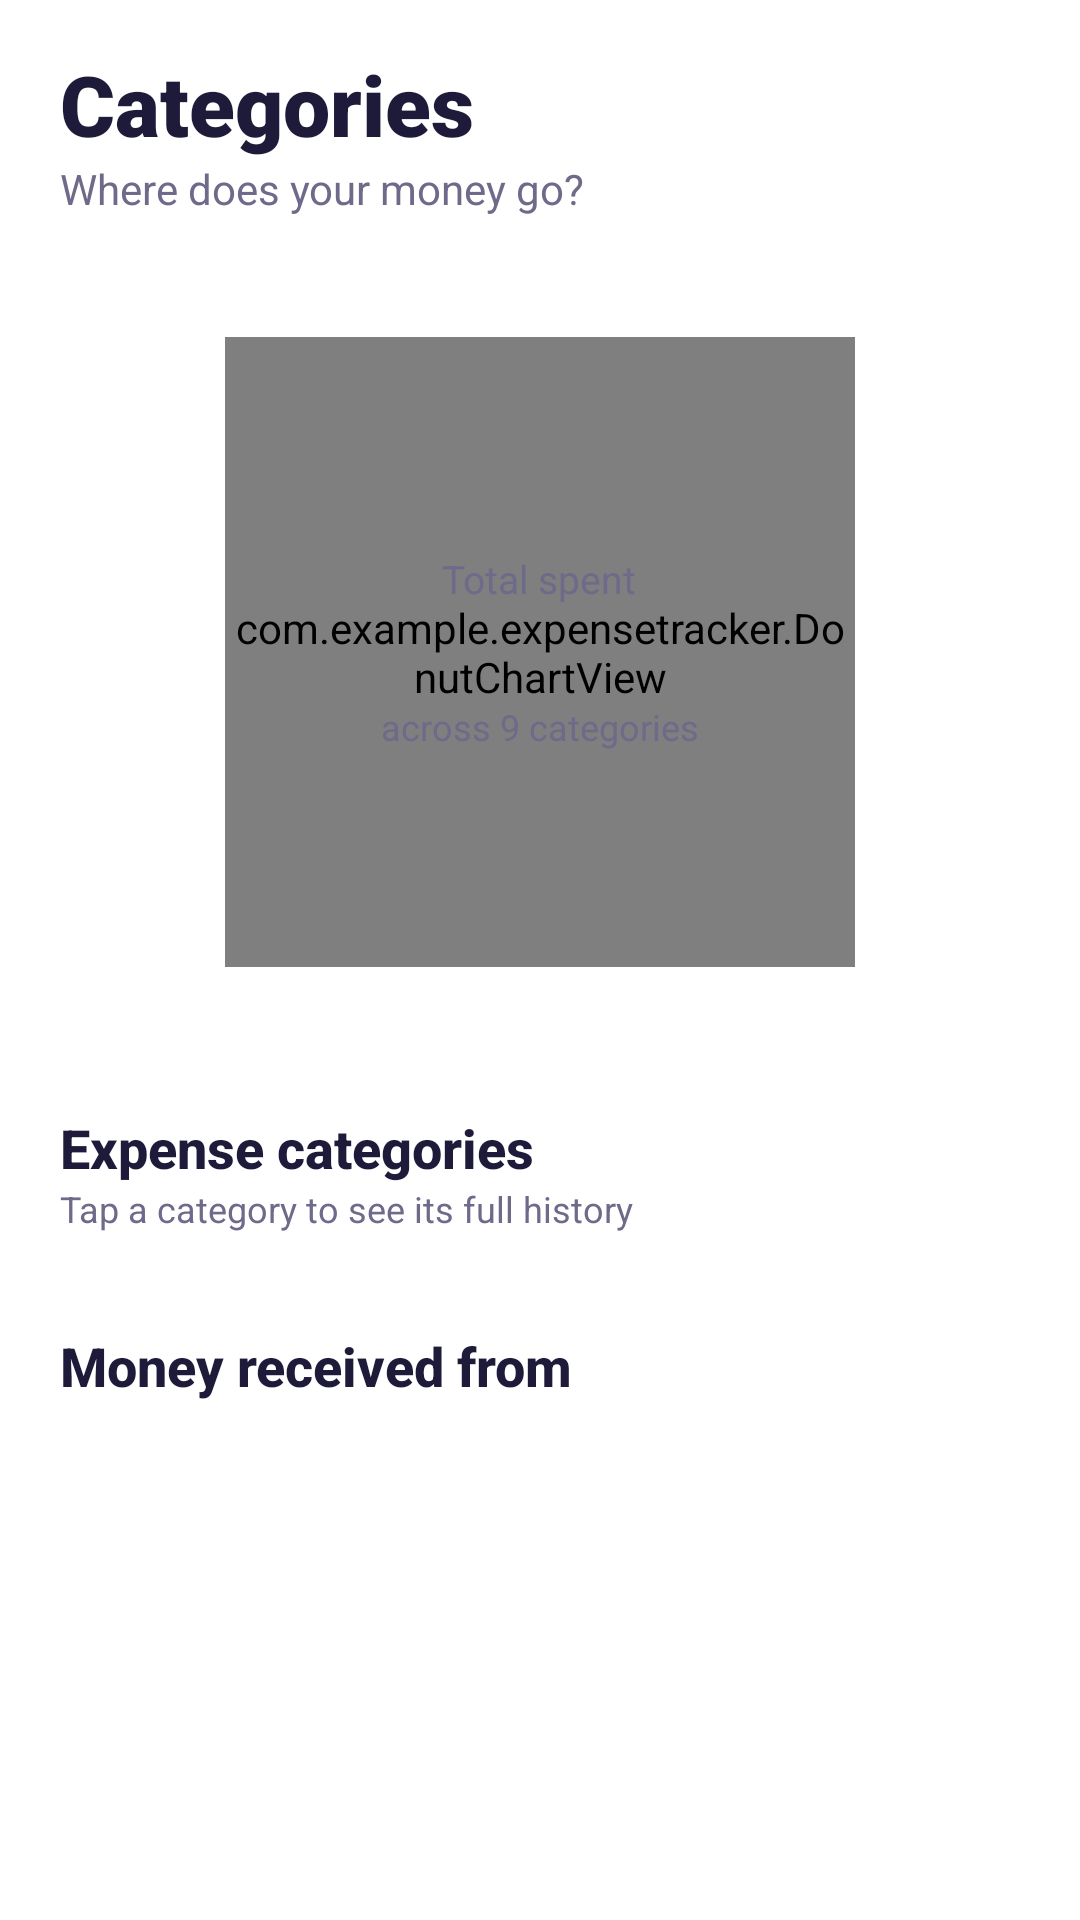

Here is an Android app screen rendered from its layout file. Give the layout XML and the strings, colors and styles it references.
<!-- AndroidManifest.xml: application theme Theme.ExpenseTracker -->
<!-- res/layout/fragment_categories.xml -->
<?xml version="1.0" encoding="utf-8"?>
<androidx.core.widget.NestedScrollView xmlns:android="http://schemas.android.com/apk/res/android"
    android:layout_width="match_parent"
    android:layout_height="match_parent"
    android:clipToPadding="false"
    android:overScrollMode="never"
    android:paddingBottom="140dp">

    <LinearLayout
        android:id="@+id/content"
        android:layout_width="match_parent"
        android:layout_height="wrap_content"
        android:clipChildren="false"
        android:clipToPadding="false"
        android:orientation="vertical"
        android:paddingStart="20dp"
        android:paddingTop="16dp"
        android:paddingEnd="20dp">

        <TextView
            style="@style/Text.Title"
            android:layout_width="wrap_content"
            android:layout_height="wrap_content"
            android:text="@string/categories_title" />

        <TextView
            style="@style/Text.Sub"
            android:layout_width="wrap_content"
            android:layout_height="wrap_content"
            android:text="@string/categories_sub" />

        
        <FrameLayout
            android:layout_width="match_parent"
            android:layout_height="wrap_content"
            android:layout_marginTop="18dp"
            android:background="@drawable/glass_card"
            android:padding="22dp">

            <FrameLayout
                android:layout_width="210dp"
                android:layout_height="210dp"
                android:layout_gravity="center">

                <com.example.expensetracker.DonutChartView
                    android:id="@+id/donut"
                    android:layout_width="match_parent"
                    android:layout_height="match_parent" />

                <LinearLayout
                    android:layout_width="wrap_content"
                    android:layout_height="wrap_content"
                    android:layout_gravity="center"
                    android:gravity="center"
                    android:orientation="vertical">

                    <TextView
                        style="@style/Text.Sub"
                        android:layout_width="wrap_content"
                        android:layout_height="wrap_content"
                        android:text="@string/total_spent"
                        android:textSize="13sp" />

                    <TextView
                        android:id="@+id/textDonutTotal"
                        android:layout_width="wrap_content"
                        android:layout_height="wrap_content"
                        android:fontFamily="sans-serif-black"
                        android:textColor="@color/text_primary"
                        android:textSize="24sp" />

                    <TextView
                        style="@style/Text.Sub"
                        android:layout_width="wrap_content"
                        android:layout_height="wrap_content"
                        android:text="@string/across_categories"
                        android:textSize="12sp" />
                </LinearLayout>
            </FrameLayout>
        </FrameLayout>

        <TextView
            style="@style/Text.Section"
            android:layout_width="wrap_content"
            android:layout_height="wrap_content"
            android:layout_marginTop="26dp"
            android:text="@string/expense_categories" />

        <TextView
            style="@style/Text.Sub"
            android:layout_width="wrap_content"
            android:layout_height="wrap_content"
            android:text="@string/tap_category"
            android:textSize="12sp" />

        <androidx.recyclerview.widget.RecyclerView
            android:id="@+id/recyclerGrid"
            android:layout_width="match_parent"
            android:layout_height="wrap_content"
            android:layout_marginStart="-6dp"
            android:layout_marginTop="10dp"
            android:layout_marginEnd="-6dp"
            android:layoutAnimation="@anim/layout_fall"
            android:nestedScrollingEnabled="false"
            android:overScrollMode="never" />

        <TextView
            style="@style/Text.Section"
            android:layout_width="wrap_content"
            android:layout_height="wrap_content"
            android:layout_marginTop="22dp"
            android:text="@string/income_sources" />

        <androidx.recyclerview.widget.RecyclerView
            android:id="@+id/recyclerIncome"
            android:layout_width="match_parent"
            android:layout_height="wrap_content"
            android:layout_marginStart="-20dp"
            android:layout_marginTop="12dp"
            android:layout_marginEnd="-20dp"
            android:clipToPadding="false"
            android:layoutAnimation="@anim/layout_fall"
            android:overScrollMode="never"
            android:paddingStart="20dp"
            android:paddingEnd="8dp" />
    </LinearLayout>
</androidx.core.widget.NestedScrollView>
<!-- resources referenced by this layout -->
<resources>
  <color name="text_primary">#1E1B3A</color>
  <!-- drawable glass_card (drawable) -->
  <?xml version="1.0" encoding="utf-8"?>
  <shape xmlns:android="http://schemas.android.com/apk/res/android">
      <corners android:radius="28dp" />
      <gradient
          android:angle="315"
          android:endColor="@color/glass_fill"
          android:startColor="@color/glass_fill_strong" />
      <stroke
          android:width="1dp"
          android:color="@color/glass_stroke" />
  </shape>
  <string name="across_categories">across 9 categories</string>
  <string name="categories_sub">Where does your money go?</string>
  <string name="categories_title">Categories</string>
  <string name="expense_categories">Expense categories</string>
  <string name="income_sources">Money received from</string>
  <string name="tap_category">Tap a category to see its full history</string>
  <string name="total_spent">Total spent</string>
  <style name="Text.Section" parent="">
          <item name="android:textColor">@color/text_primary</item>
          <item name="android:textSize">18sp</item>
          <item name="android:fontFamily">sans-serif-medium</item>
          <item name="android:textStyle">bold</item>
      </style>
  <style name="Text.Sub" parent="">
          <item name="android:textColor">@color/text_secondary</item>
          <item name="android:textSize">14sp</item>
      </style>
  <style name="Text.Title" parent="">
          <item name="android:textColor">@color/text_primary</item>
          <item name="android:textSize">28sp</item>
          <item name="android:fontFamily">sans-serif-black</item>
      </style>
  <style name="Theme.ExpenseTracker" parent="Theme.Material3.DayNight.NoActionBar">
          <item name="colorPrimary">@color/primary</item>
          <item name="colorOnPrimary">@color/white</item>
          <item name="colorSecondary">@color/primary_2</item>
          <item name="colorSurface">@color/sheet_bg</item>
          <item name="colorOnSurface">@color/text_primary</item>
          <item name="android:colorBackground">@color/bg_top</item>
          <item name="android:windowBackground">@drawable/bg_gradient</item>
          <item name="android:statusBarColor">@color/bg_top</item>
          <item name="android:navigationBarColor">@color/bg_bottom</item>
          <item name="android:windowLightStatusBar">@bool/light_system_bars</item>
          <item name="android:windowLightNavigationBar" tools:targetApi="o_mr1">@bool/light_system_bars</item>
          <item name="android:textColorPrimary">@color/text_primary</item>
          <item name="android:textColorHint">@color/text_hint</item>
          <item name="bottomSheetDialogTheme">@style/ThemeOverlay.App.BottomSheet</item>
      </style>
  <color name="glass_fill">#73FFFFFF</color>
  <color name="glass_fill_strong">#B8FFFFFF</color>
  <color name="glass_stroke">#E6FFFFFF</color>
  <color name="text_secondary">#6E6A8A</color>
  <color name="primary">#7C5CFF</color>
  <color name="white">#FFFFFF</color>
  <color name="primary_2">#FF6FB5</color>
  <color name="sheet_bg">#FBFAFF</color>
  <color name="bg_top">#F3EEFF</color>
  <color name="bg_bottom">#FFF0F6</color>
  <color name="text_hint">#A09CB8</color>
  <style name="ThemeOverlay.App.BottomSheet" parent="ThemeOverlay.Material3.BottomSheetDialog">
          <item name="bottomSheetStyle">@style/App.BottomSheet</item>
          <item name="android:windowSoftInputMode">adjustResize</item>
      </style>
  <style name="App.BottomSheet" parent="Widget.Material3.BottomSheet.Modal">
          <item name="backgroundTint">@android:color/transparent</item>
      </style>
</resources>
